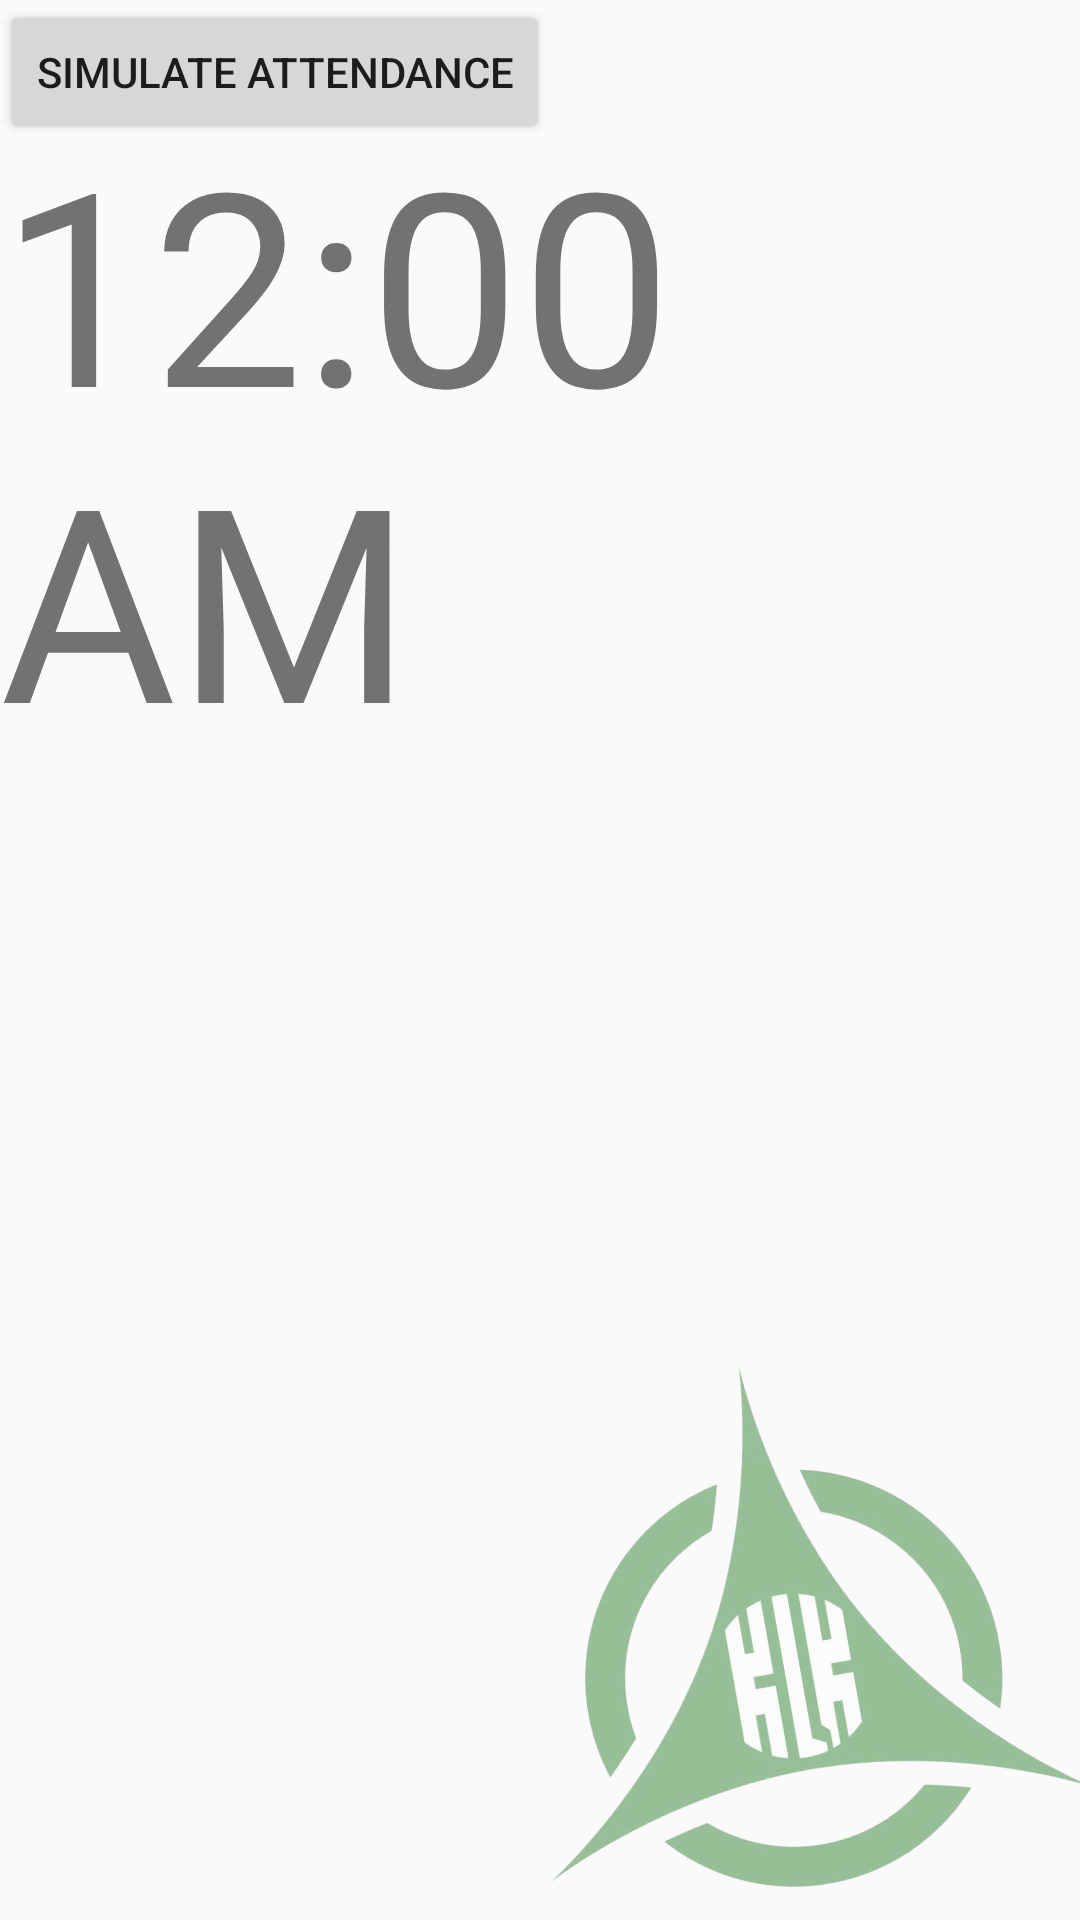

Produce the Android XML layout that renders to this screen, including the resource entries it uses.
<!-- AndroidManifest.xml: application theme AppTheme -->
<!-- res/layout/activity_main.xml -->
<?xml version="1.0" encoding="utf-8"?>
<RelativeLayout
    xmlns:android="http://schemas.android.com/apk/res/android"
    xmlns:tools="http://schemas.android.com/tools"
    android:layout_width="match_parent"
    android:layout_height="match_parent"
    android:orientation="vertical"
    android:layout_margin="@dimen/dimen_edge_margin">

    <TextView
        android:id="@+id/tvDate"
        android:layout_width="wrap_content"
        android:layout_height="wrap_content"
        android:textSize="@dimen/font_medium"
        android:layout_alignParentStart="true"
        android:layout_alignParentLeft="true"
        android:layout_alignParentTop="true"/>

    <DigitalClock
        android:layout_below="@id/tvDate"
        android:layout_width="wrap_content"
        android:layout_height="wrap_content"
        android:textSize="@dimen/font_large"
        tools:ignore="UnknownId" />

    <Button
        android:id="@+id/btnSimulate"
        android:layout_width="wrap_content"
        android:layout_height="wrap_content"
        android:text="Simulate Attendance"/>

    <include
        layout="@layout/logo" />

</RelativeLayout>
<!-- res/layout/logo.xml (included above) -->
<?xml version="1.0" encoding="utf-8"?>
<RelativeLayout xmlns:android="http://schemas.android.com/apk/res/android"
    android:layout_width="match_parent"
    android:layout_height="match_parent">

    <ImageView
        android:src="@drawable/klk"
        android:layout_width="@dimen/size_logo"
        android:layout_height="@dimen/size_logo"
        android:alpha="0.4"
        android:layout_alignParentBottom="true"
        android:layout_alignParentEnd="true"
        android:layout_alignParentRight="true"
        android:contentDescription="@string/label_logo_desc"
        android:rotation="350"/>

</RelativeLayout>
<!-- resources referenced by this layout -->
<resources>
  <dimen name="dimen_edge_margin">20dp</dimen>
  <dimen name="font_large">90sp</dimen>
  <dimen name="font_medium">25sp</dimen>
  <dimen name="size_logo">200dp</dimen>
  <!-- drawable klk: png bitmap (drawable, 123766 bytes) -->
  <string name="label_logo_desc">KLK Logo</string>
  <style name="AppTheme" parent="Theme.AppCompat.Light.DarkActionBar">
          
          <item name="colorPrimary">@color/colorPrimary</item>
          <item name="colorPrimaryDark">@color/colorPrimaryDark</item>
          <item name="colorAccent">@color/colorAccent</item>
          <item name="actionBarStyle">@style/Widget.AppTheme.ActionBar</item>
      </style>
  <color name="colorPrimary">#3F51B5</color>
  <color name="colorPrimaryDark">#303F9F</color>
  <color name="colorAccent">#FF4081</color>
  <style name="Widget.AppTheme.ActionBar" parent="Widget.AppCompat.ActionBar.Solid">
          <item name="background">@color/green</item>
          <item name="elevation">4dp</item>
      </style>
  <color name="green">#43A047</color>
</resources>
